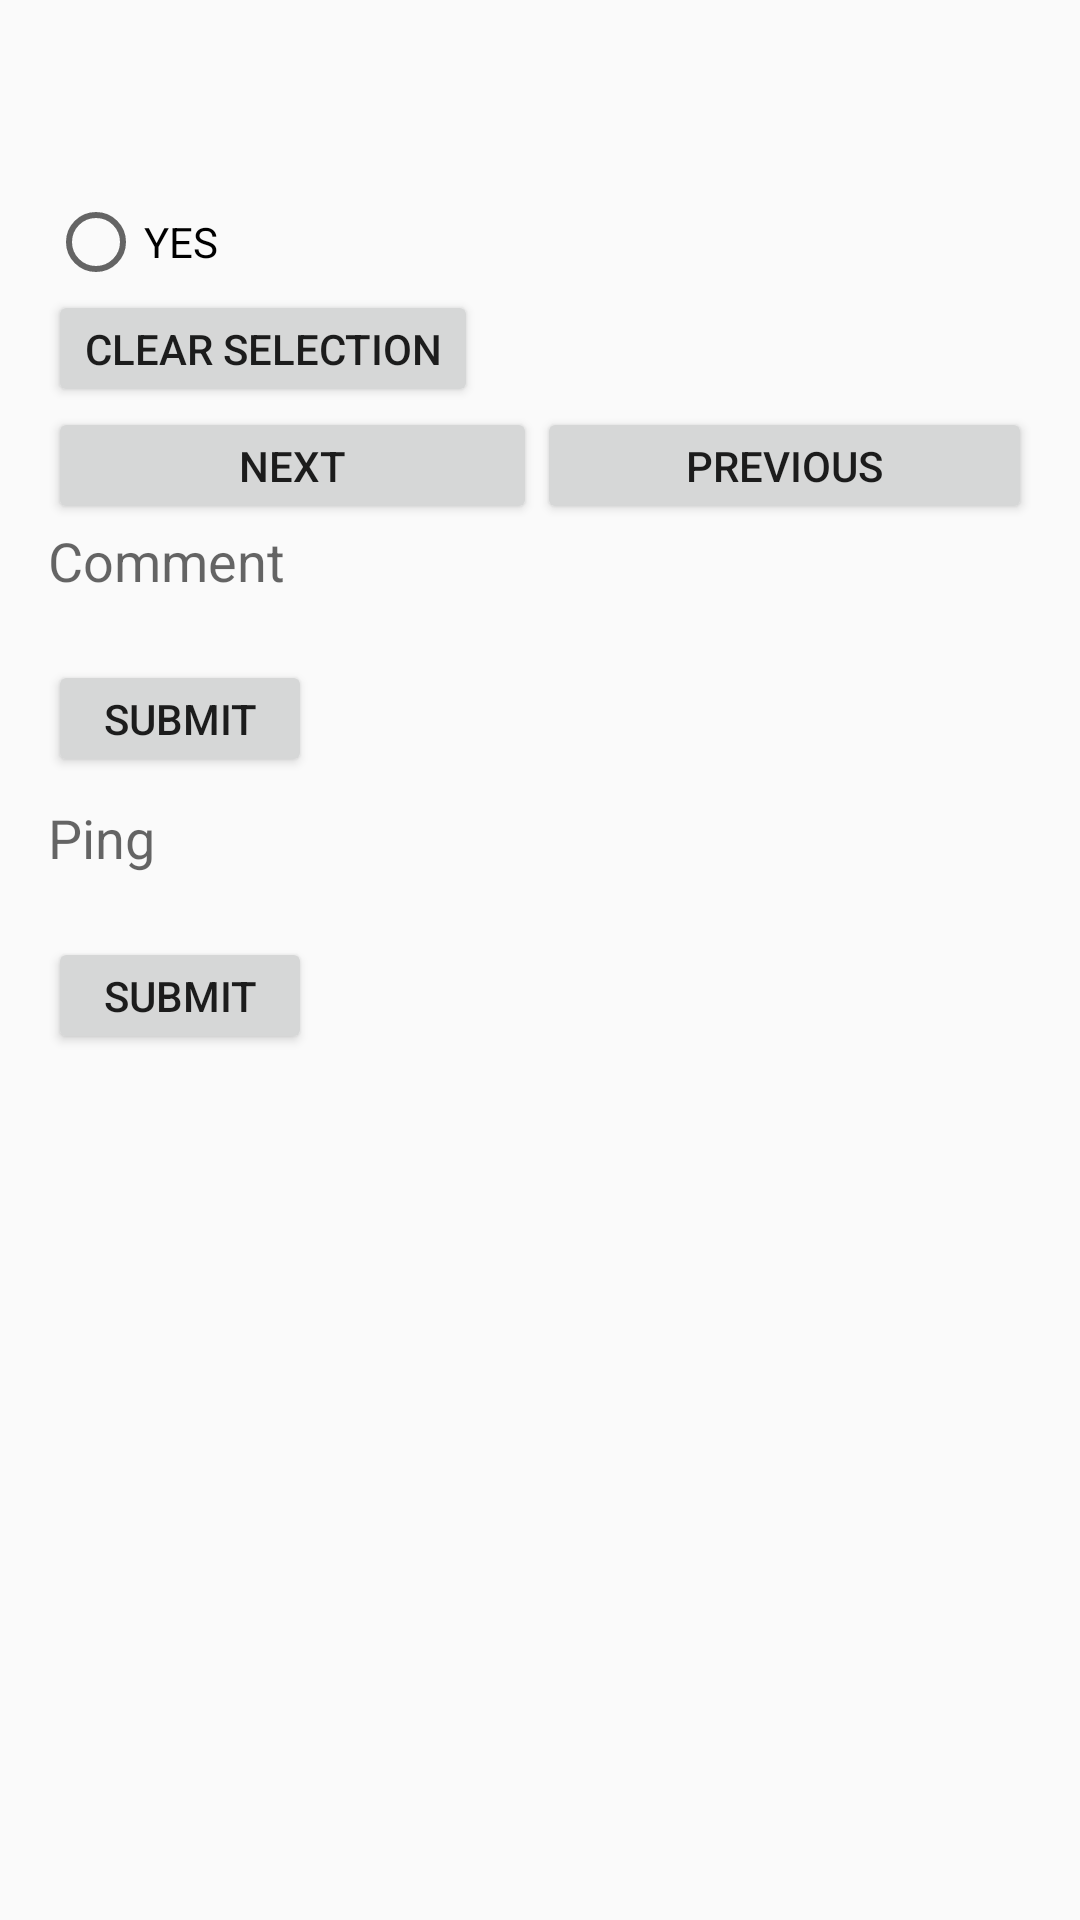

Produce the Android XML layout that renders to this screen, including the resource entries it uses.
<!-- AndroidManifest.xml: application theme AppTheme -->
<!-- res/layout/activity_check_point.xml -->
<ScrollView xmlns:android="http://schemas.android.com/apk/res/android"
    android:layout_width="match_parent"
    android:layout_height="match_parent">
<LinearLayout
    android:layout_width="match_parent"
    android:layout_height="match_parent"
    android:paddingLeft="16dp"
    android:paddingRight="16dp"
    android:focusableInTouchMode="true"
    android:orientation="vertical"
    android:gravity="top">
    <TextView
        android:id="@+id/question"
        android:layout_width="wrap_content"
        android:layout_height="wrap_content"
        android:textStyle="bold"
        android:textSize="32dp"/>
    <TextView
        android:layout_width="wrap_content"
        android:layout_height="wrap_content"
        android:textStyle="bold"
        android:id="@+id/checkpoint"
        android:textSize="16dp"/>
    <RadioGroup
        android:id="@+id/radiogroup"
        android:layout_width="wrap_content"
        android:layout_height="wrap_content"
        android:orientation="vertical">
        <RadioButton
            android:layout_width="wrap_content"
            android:layout_height="wrap_content"
            android:text="YES"
            android:id="@+id/yes"
            />
    </RadioGroup>
    <Button
        android:layout_width="wrap_content"
        android:layout_height="wrap_content"
        android:text="clear selection"
        android:onClick="unCheckAll"
        android:minHeight="0dp"/>
    <LinearLayout
        android:layout_width="match_parent"
        android:layout_height="wrap_content">
        <Button
            android:layout_width="wrap_content"
            android:layout_height="wrap_content"
            android:text="next"
            android:onClick="next"
            android:layout_gravity="right"
            android:layout_weight="1"
            android:minHeight="0dp"/>
        <Button
            android:layout_width="wrap_content"
            android:layout_height="wrap_content"
            android:text="previous"
            android:onClick="previous"
            android:layout_weight="1"
            android:minHeight="0dp"/>
    </LinearLayout>
    <EditText android:id="@+id/comment"
        android:inputType="textMultiLine"
        android:lines="2"
        android:layout_width="match_parent"
        android:layout_height="wrap_content"
        android:gravity="top|left"
        android:hint="Comment"
        android:background="@drawable/edittext_rounded_corners"/>
    <Button android:id="@+id/submitbutton"
        android:layout_width="wrap_content"
        android:layout_height="wrap_content"
        android:text="submit"
        android:onClick="comment"
        android:minHeight="0dp"/>
    <LinearLayout
        android:layout_width="match_parent"
        android:layout_height="wrap_content"
        android:id="@+id/mainlayout"
        android:orientation="vertical">
    </LinearLayout>
        <EditText android:id="@+id/ping"
            android:inputType="textMultiLine"
            android:lines="2"
            android:gravity="top|left"
            android:layout_width="match_parent"
            android:layout_height="wrap_content"
            android:hint="Ping"
            android:background="@drawable/edittext_rounded_corners"
            android:layout_marginTop="8dp"/>
        <Button android:id="@+id/pingbutton"
            android:layout_width="wrap_content"
            android:layout_height="wrap_content"
            android:text="submit"
            android:onClick="ping"
            android:minHeight="0dp"/>

</LinearLayout>
</ScrollView>
<!-- resources referenced by this layout -->
<resources>
  <style name="AppTheme" parent="Theme.AppCompat.Light.DarkActionBar">
          
          <item name="colorPrimary">@color/colorPrimary</item>
          <item name="colorPrimaryDark">@color/colorPrimaryDark</item>
          <item name="colorAccent">@color/colorAccent</item>
      </style>
  <!-- not gathered from this repository: default colours our renderer supplied (Android Studio template values) -->
  <color name="colorPrimary">#FF6200EE</color>
  <color name="colorPrimaryDark">#FF3700B3</color>
  <color name="colorAccent">#FF03DAC5</color>
</resources>
